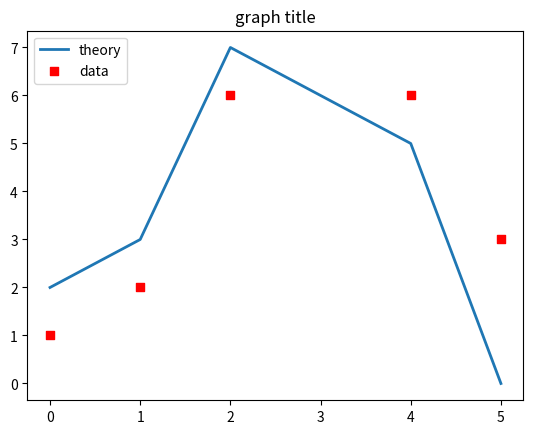

This figure's Python source:
import matplotlib.pyplot as plt
import random

def drawData(x,y,z):
    plt.title('graph title')
#    plt.plot(x,y,'bo')
    plt.plot(x,y,label='theory',linewidth=2)#折れ線
    plt.scatter(x,z,label='data',color='red',marker='s')#散布図
    plt.legend(loc='upper left')#凡例
    plt.savefig('tmp.png')
    plt.show()

def createData():
    xlist = [0,1,2,4,5]
    ylist = [2,3,7,5,0]
    zlist = [1,2,6,6,3]
    
    return xlist,ylist,zlist#三つのリストを返す

x,y,z = createData()
drawData(x,y,z)

